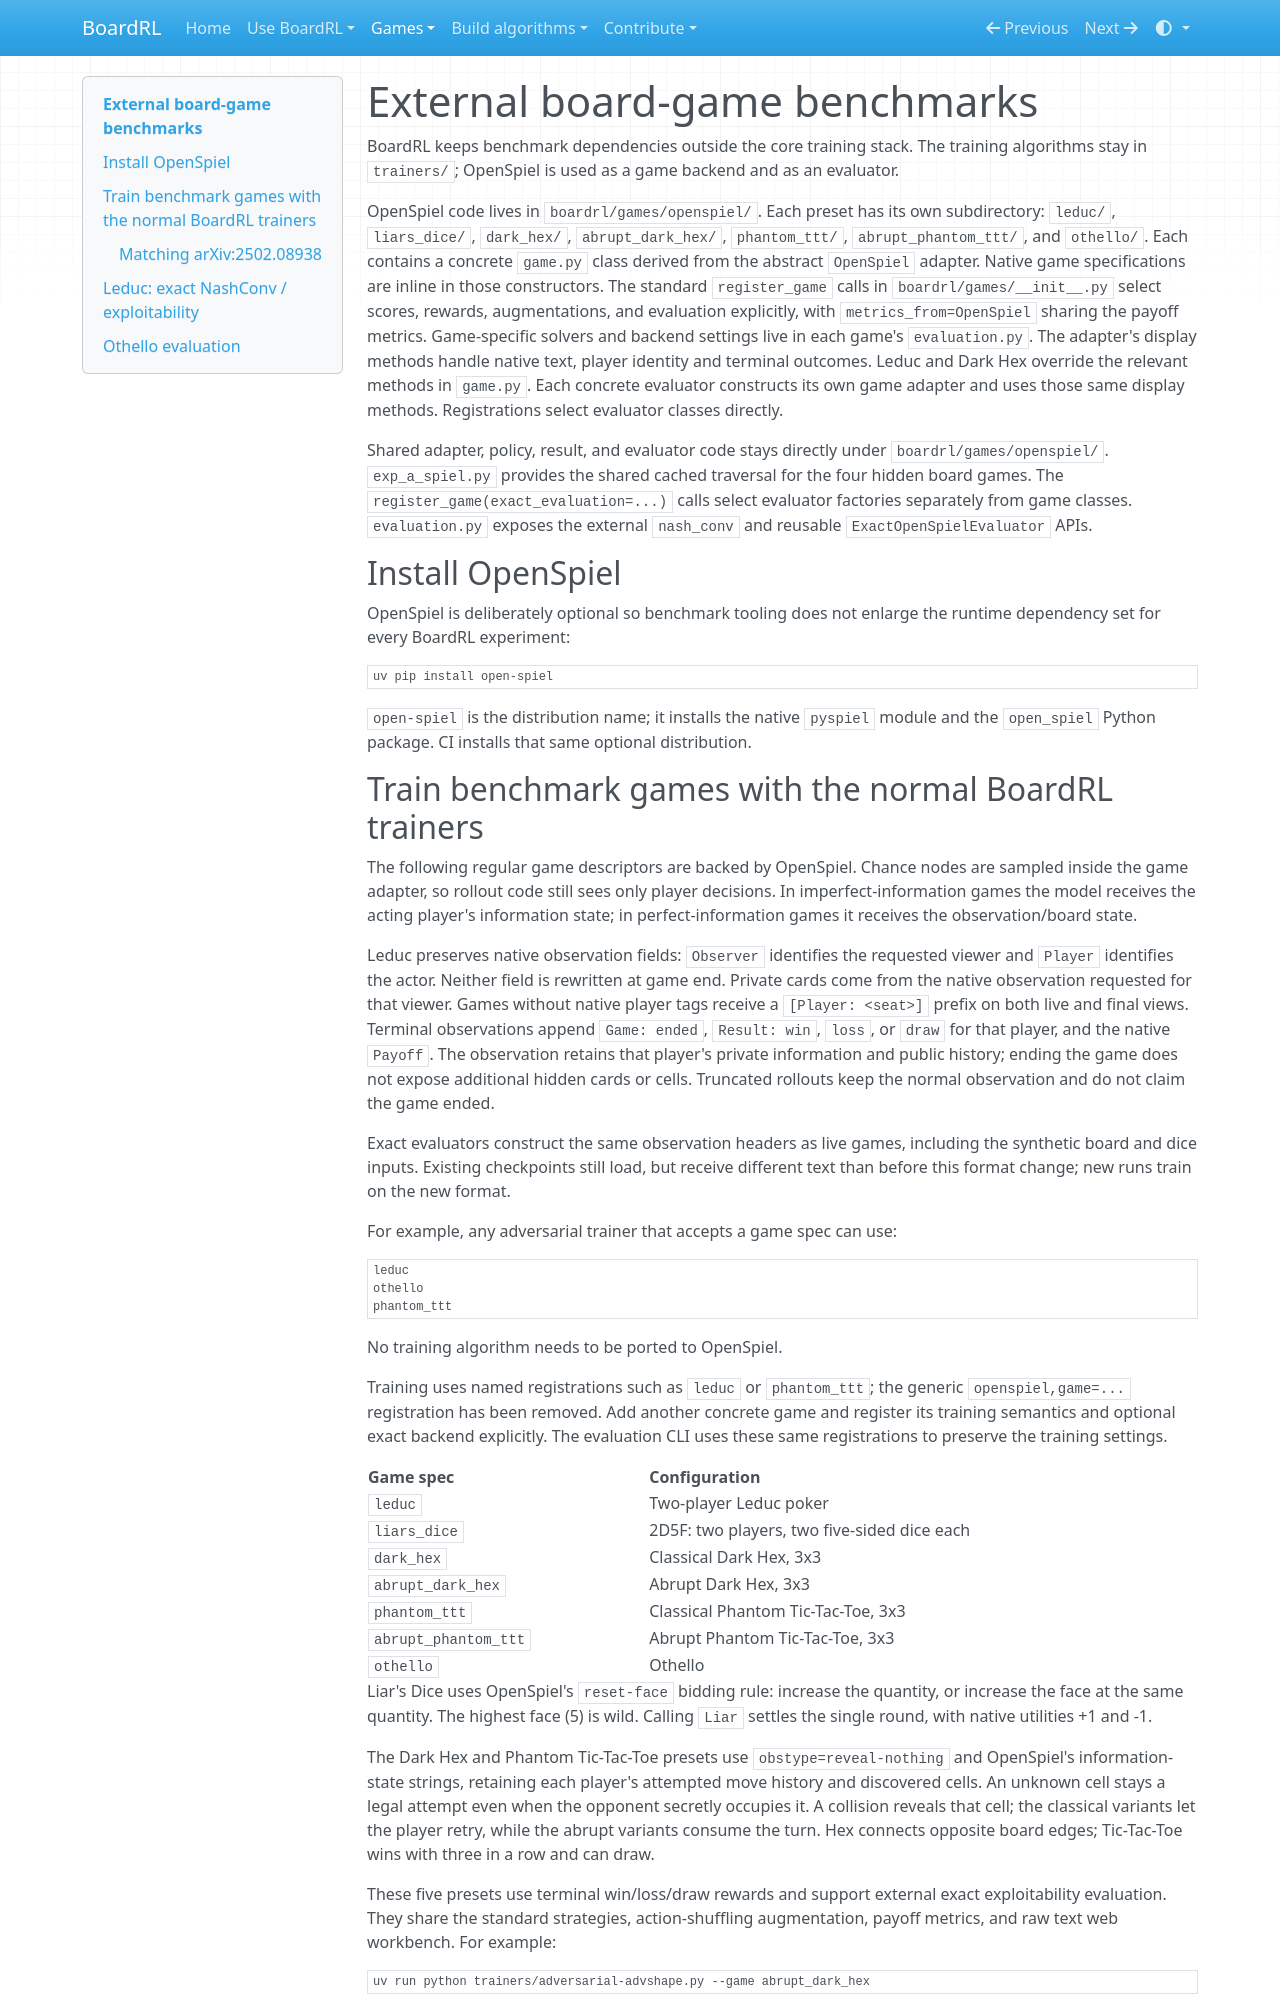

repository: Vermeille/century-RL · page: benchmarking/index.html · generator: mkdocs

# External board-game benchmarks

BoardRL keeps benchmark dependencies outside the core training stack. The
training algorithms stay in `trainers/`; OpenSpiel is used as a game backend
and as an evaluator.

OpenSpiel code lives in `boardrl/games/openspiel/`. Each preset has its own
subdirectory: `leduc/`, `liars_dice/`, `dark_hex/`, `abrupt_dark_hex/`,
`phantom_ttt/`, `abrupt_phantom_ttt/`, and `othello/`. Each contains a concrete
`game.py` class derived from the abstract `OpenSpiel` adapter. Native game
specifications are inline in those constructors. The standard `register_game`
calls in `boardrl/games/__init__.py` select scores, rewards, augmentations, and
evaluation explicitly, with `metrics_from=OpenSpiel` sharing the payoff metrics.
Game-specific solvers and backend settings live in each game's `evaluation.py`.
The adapter's display methods handle native text, player identity and terminal
outcomes. Leduc and Dark Hex override the relevant methods in `game.py`.
Each concrete evaluator constructs its own game adapter and uses those same
display methods. Registrations select evaluator classes directly.

Shared adapter, policy, result, and evaluator code stays directly under
`boardrl/games/openspiel/`. `exp_a_spiel.py` provides the shared cached traversal
for the four hidden board games. The `register_game(exact_evaluation=...)` calls
select evaluator factories separately from game classes. `evaluation.py` exposes the external
`nash_conv` and reusable `ExactOpenSpielEvaluator` APIs.

## Install OpenSpiel

OpenSpiel is deliberately optional so benchmark tooling does not enlarge the
runtime dependency set for every BoardRL experiment:

```bash
uv pip install open-spiel
```

`open-spiel` is the distribution name; it installs the native `pyspiel` module
and the `open_spiel` Python package. CI installs that same optional distribution.

## Train benchmark games with the normal BoardRL trainers

The following regular game descriptors are backed by OpenSpiel. Chance
nodes are sampled inside the game adapter, so rollout code still sees only
player decisions. In imperfect-information games the model receives the acting
player's information state; in perfect-information games it receives the
observation/board state.

Leduc preserves native observation fields: `Observer` identifies the requested
viewer and `Player` identifies the actor. Neither field is rewritten at game end.
Private cards come from the native observation requested for that viewer.
Games without native player tags receive a `[Player: <seat>]` prefix on both
live and final views. Terminal observations append `Game: ended`,
`Result: win`, `loss`, or `draw` for that player, and the native `Payoff`.
The observation retains that player's private information and public history;
ending the game does not expose additional hidden cards or cells.
Truncated rollouts keep the normal observation and do not claim the game ended.

Exact evaluators construct the same observation headers as live games, including
the synthetic board and dice inputs. Existing checkpoints still load, but receive
different text than before this format change; new runs train on the new format.

For example, any adversarial trainer that accepts a game spec can use:

```text
leduc
othello
phantom_ttt
```

No training algorithm needs to be ported to OpenSpiel.

Training uses named registrations such as `leduc` or `phantom_ttt`; the generic
`openspiel,game=...` registration has been removed. Add another concrete game
and register its training semantics and optional exact backend explicitly. The
evaluation CLI uses these same registrations to preserve the training settings.

| Game spec | Configuration |
| --- | --- |
| `leduc` | Two-player Leduc poker |
| `liars_dice` | 2D5F: two players, two five-sided dice each |
| `dark_hex` | Classical Dark Hex, 3x3 |
| `abrupt_dark_hex` | Abrupt Dark Hex, 3x3 |
| `phantom_ttt` | Classical Phantom Tic-Tac-Toe, 3x3 |
| `abrupt_phantom_ttt` | Abrupt Phantom Tic-Tac-Toe, 3x3 |
| `othello` | Othello |

Liar's Dice uses OpenSpiel's `reset-face` bidding rule: increase the quantity,
or increase the face at the same quantity. The highest face (5) is wild.
Calling `Liar` settles the single round, with native utilities +1 and -1.

The Dark Hex and Phantom Tic-Tac-Toe presets use `obstype=reveal-nothing`
and OpenSpiel's information-state strings, retaining each player's attempted
move history and discovered cells. An unknown cell stays a legal attempt even
when the opponent secretly occupies it. A collision reveals that cell; the
classical variants let the player retry, while the abrupt variants consume
the turn. Hex connects opposite board edges; Tic-Tac-Toe wins with three in
a row and can draw.

These five presets use terminal win/loss/draw rewards and support external exact
exploitability evaluation. They share the standard strategies, action-shuffling augmentation,
payoff metrics, and raw text web workbench. For example:

```bash
uv run python trainers/adversarial-advshape.py --game abrupt_dark_hex
```
